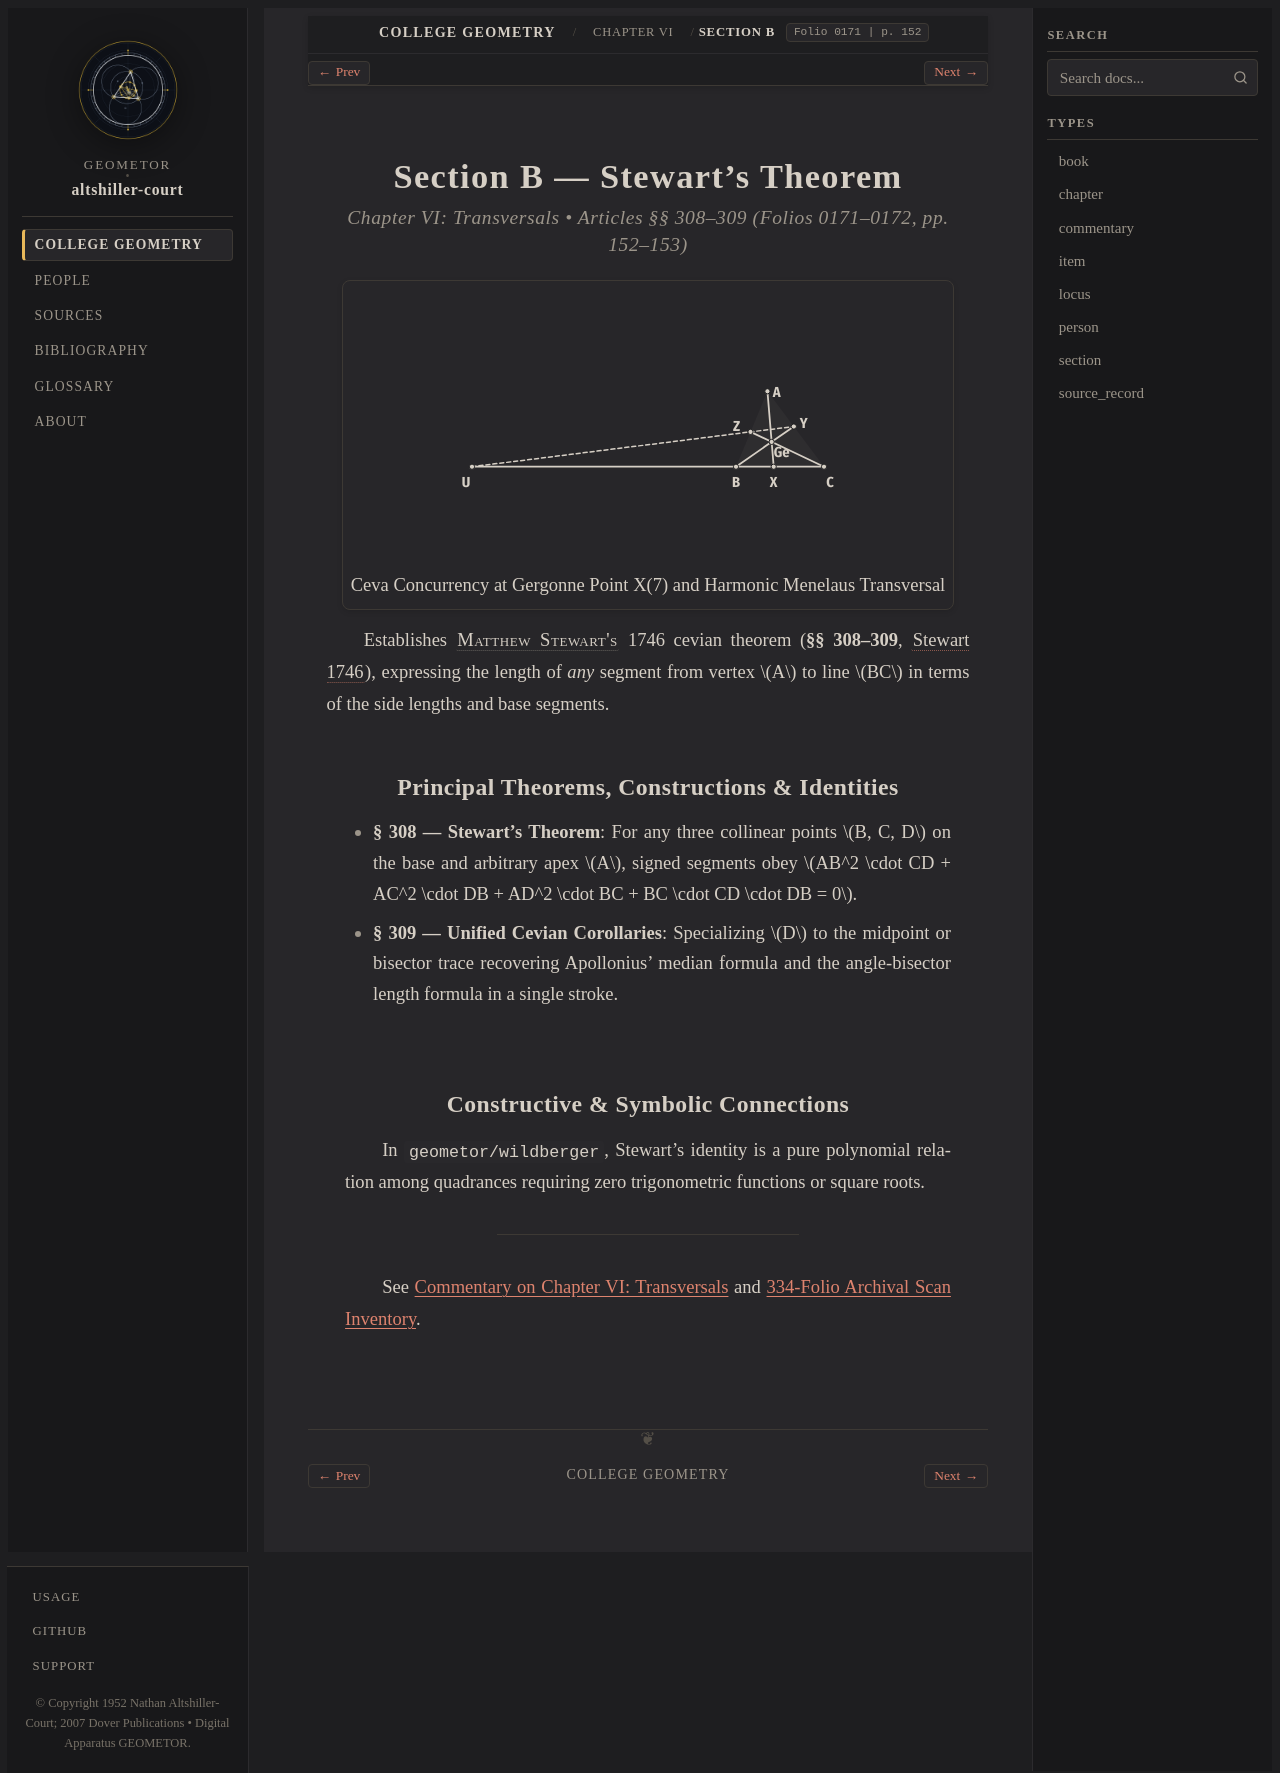

repository: geometor/altshiller-court · page: college_geometry/ch06-transversals/b-stewart-s-theorem/index.html · generator: sphinx

:layout: book
:type: section
:order: 2
:title: Section B — Stewart's Theorem
:folio: 0171
:page: 152
:folios: 0171–0172
:pages: 152–153
:excerpt: Establishes Matthew Stewart's  1746 cevian theorem (§§ 308–309, Stewart 1746 ), expressing the length of any segment from vertex A to line BC in terms of the side lengths and base segments.

.. _ch06-transversals-b-stewart-s-theorem:

Section B — Stewart's Theorem
=============================

.. rubric:: Chapter VI: Transversals • Articles §§ 308–309 (Folios 0171–0172, pp. 152–153)

.. picture:: hero.svg
   :alt: Triangle ABC with concurrent cevians AX, BY, CZ at Gergonne point Ge and Menelaus transversal UZY
   :caption: Ceva Concurrency at Gergonne Point X(7) and Harmonic Menelaus Transversal

Establishes :person:`Matthew Stewart's <stewart>` 1746 cevian theorem (**§§ 308–309**, :cite:`Stewart 1746 <stewart:1746>`), expressing the length of *any* segment from vertex :math:`A` to line :math:`BC` in terms of the side lengths and base segments.

Principal Theorems, Constructions & Identities
----------------------------------------------

* **§ 308 — Stewart's Theorem**: For any three collinear points :math:`B, C, D` on the base and arbitrary apex :math:`A`, signed segments obey :math:`AB^2 \cdot CD + AC^2 \cdot DB + AD^2 \cdot BC + BC \cdot CD \cdot DB = 0`.
* **§ 309 — Unified Cevian Corollaries**: Specializing :math:`D` to the midpoint or bisector trace recovering Apollonius' median formula and the angle-bisector length formula in a single stroke.

Constructive & Symbolic Connections
-----------------------------------

In ``geometor/wildberger``, Stewart's identity is a pure polynomial relation among quadrances requiring zero trigonometric functions or square roots.

----

See :ref:`Commentary on Chapter VI: Transversals <ch06-transversals-commentary>` and :ref:`334-Folio Archival Scan Inventory <scan-inventory>`.
